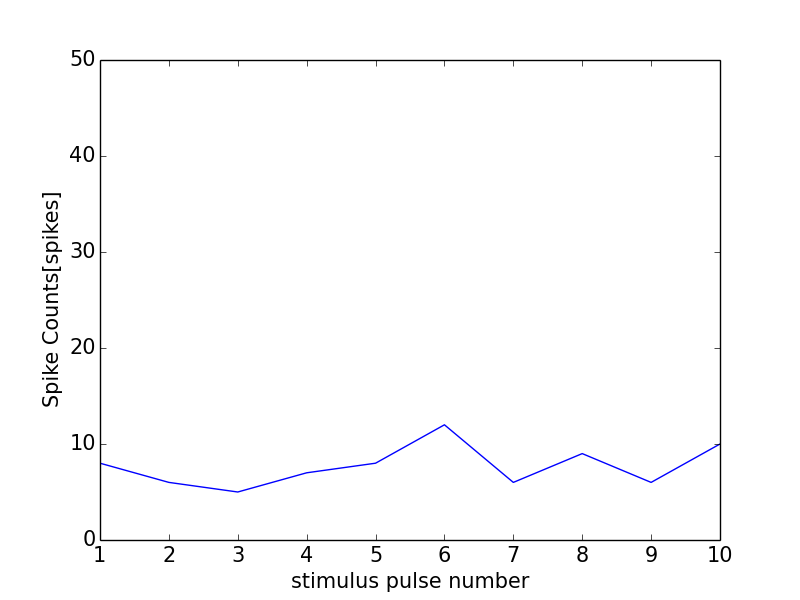

The data file committed next to this chart (first rows):
0, 0.0
0, 0
1, 8
2, 6
3, 5
4, 7
5, 8
6, 12
7, 6
8, 9
9, 6
10, 10
11, 1
